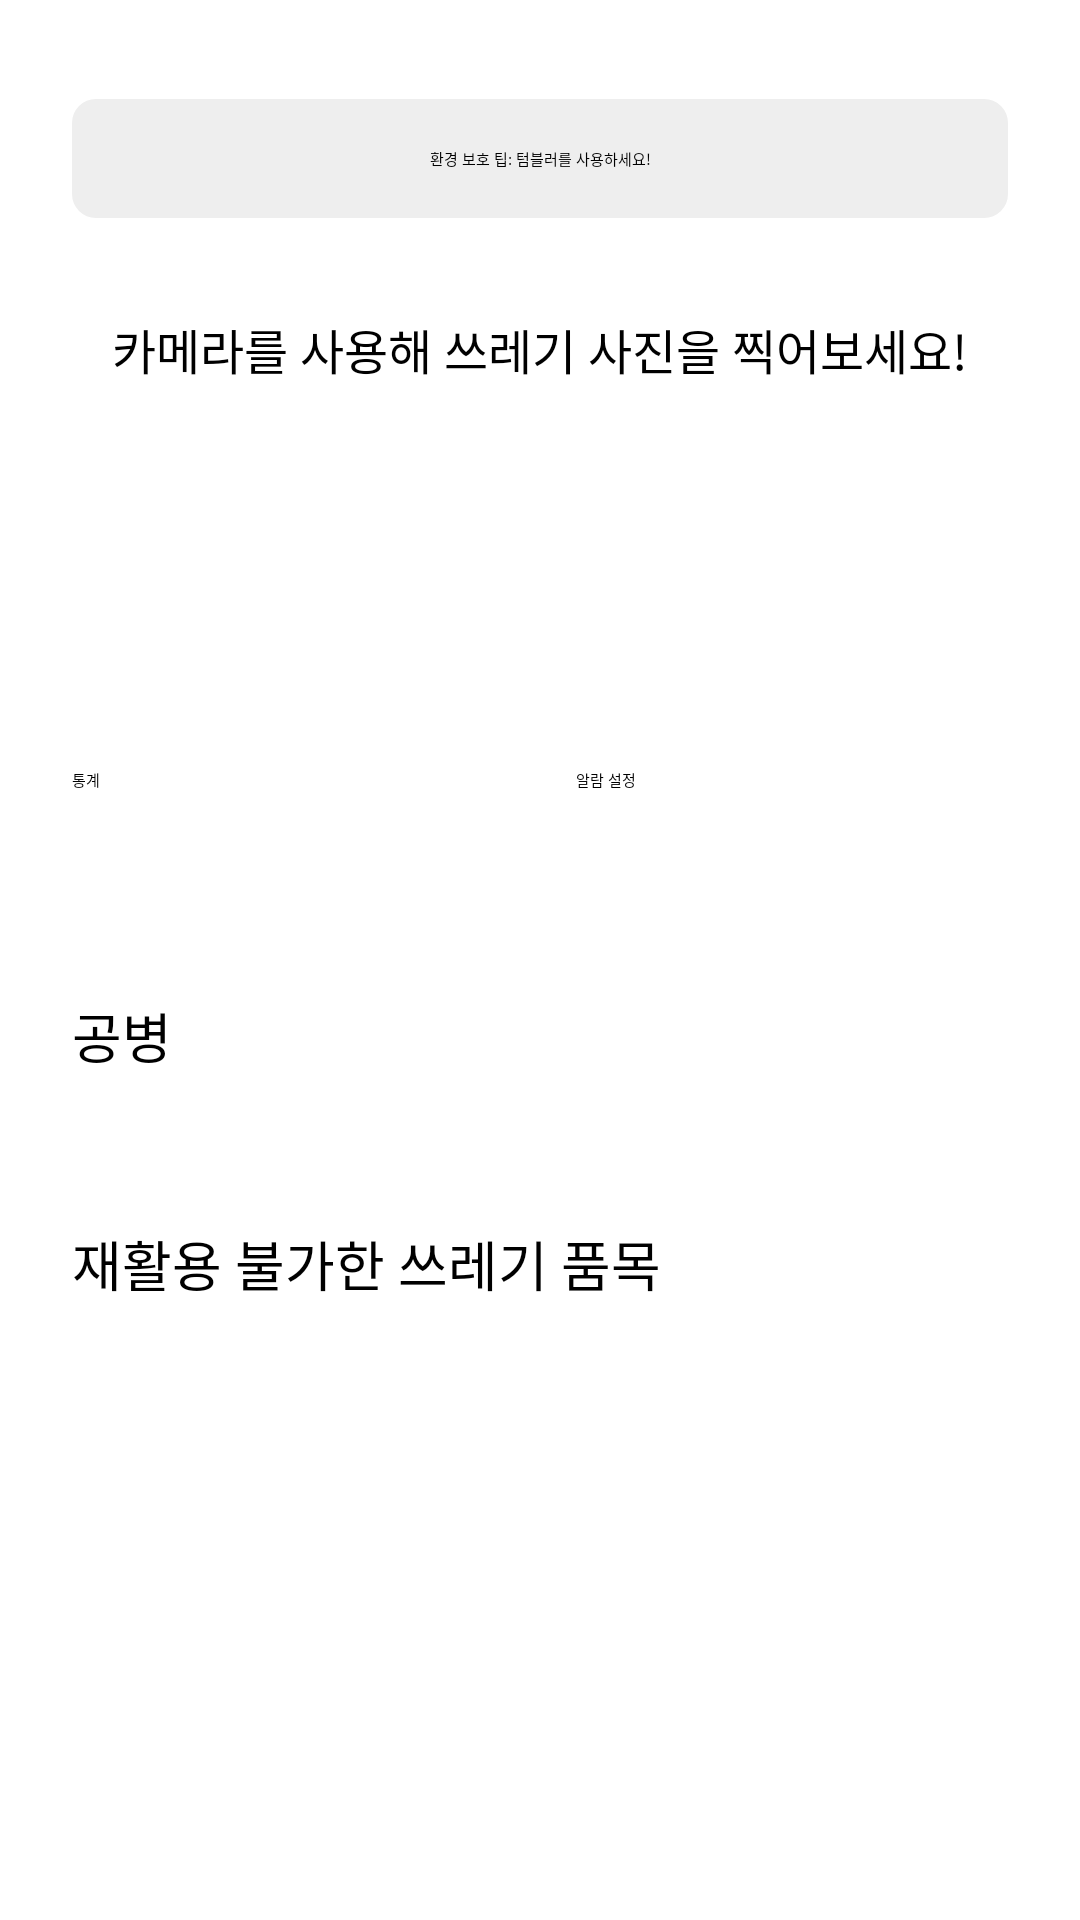

The Android layout XML behind this screen, and the referenced resources:
<!-- AndroidManifest.xml: application theme Theme.Camera -->
<!-- res/layout/content_main.xml -->
<?xml version="1.0" encoding="utf-8"?>
<androidx.constraintlayout.widget.ConstraintLayout
    xmlns:android="http://schemas.android.com/apk/res/android"
    xmlns:app="http://schemas.android.com/apk/res-auto"
    xmlns:tools="http://schemas.android.com/tools"
    android:layout_width="match_parent"
    android:layout_height="match_parent"
    app:layout_behavior="@string/appbar_scrolling_view_behavior"
    tools:context=".MainActivity"
    tools:showIn="@layout/activity_main">

    <View
        android:id="@+id/divider_line"
        android:layout_width="match_parent"
        android:layout_height="1dp"
        android:background="?android:attr/listDivider"
        app:layout_constraintTop_toTopOf="parent" />

    <TextView
        android:id="@+id/tip_shuffle_bar"
        android:layout_width="0dp"
        android:layout_height="wrap_content"
        android:layout_marginStart="24dp"
        android:layout_marginTop="32dp"
        android:layout_marginEnd="24dp"
        android:background="@drawable/rounded_tip_background"
        android:padding="16dp"
        android:text="@string/tip_default"
        android:textAlignment="center"
        app:layout_constraintEnd_toEndOf="parent"
        app:layout_constraintStart_toStartOf="parent"
        app:layout_constraintTop_toBottomOf="@+id/divider_line" />

    <TextView
        android:id="@+id/info_text_view"
        android:layout_width="0dp"
        android:layout_height="wrap_content"
        android:layout_marginStart="24dp"
        android:layout_marginTop="32dp"
        android:layout_marginEnd="24dp"
        android:text="@string/camera_info_text"
        android:textAlignment="center"
        android:textSize="16sp"
        app:layout_constraintEnd_toEndOf="parent"
        app:layout_constraintStart_toStartOf="parent"
        app:layout_constraintTop_toBottomOf="@+id/tip_shuffle_bar" />

    <Button
        android:id="@+id/camera_button"
        android:layout_width="0dp"
        android:layout_height="80dp"
        android:layout_marginStart="24dp"
        android:layout_marginTop="16dp"
        android:layout_marginEnd="24dp"
        android:backgroundTint="#FFFFFF"
        android:elevation="6dp"
        android:text=""
        android:textColor="#000000"
        android:textSize="18sp"
        app:cornerRadius="8dp"
        app:icon="@drawable/ic_camera_main"
        app:iconGravity="textTop"
        app:iconPadding="0dp"
        app:iconTint="#000000"
        app:strokeColor="#000000"
        app:strokeWidth="1dp"
        app:layout_constraintTop_toBottomOf="@+id/info_text_view"
        app:layout_constraintEnd_toEndOf="parent"
        app:layout_constraintStart_toStartOf="parent" />

    <Button
        android:id="@+id/statistics_button"
        android:layout_width="0dp"
        android:layout_height="60dp"
        android:layout_marginStart="24dp"
        android:layout_marginTop="32dp"
        android:layout_marginEnd="12dp"
        android:backgroundTint="#FFFFFF"
        android:drawableLeft="@drawable/ic_chart"
        android:drawablePadding="4dp"
        android:elevation="6dp"
        android:text="@string/statistics_button_text"
        android:textColor="#000000"
        app:cornerRadius="8dp"
        app:layout_constraintEnd_toStartOf="@+id/alarm_settings_button"
        app:layout_constraintHorizontal_bias="0.5"
        app:layout_constraintStart_toStartOf="parent"
        app:layout_constraintTop_toBottomOf="@+id/camera_button"
        app:strokeColor="#000000"
        app:strokeWidth="1dp" />

    <Button
        android:id="@+id/alarm_settings_button"
        android:layout_width="0dp"
        android:layout_height="60dp"
        android:layout_marginStart="12dp"
        android:layout_marginEnd="24dp"
        android:backgroundTint="#FFFFFF"
        android:drawableLeft="@drawable/ic_button_alarm"
        android:drawablePadding="4dp"
        android:elevation="6dp"
        android:text="@string/alarm_settings_button_text"
        android:textColor="#000000"
        app:cornerRadius="8dp"
        app:layout_constraintEnd_toEndOf="parent"
        app:layout_constraintHorizontal_bias="0.5"
        app:layout_constraintStart_toEndOf="@+id/statistics_button"
        app:layout_constraintTop_toTopOf="@+id/statistics_button"
        app:strokeColor="#000000"
        app:strokeWidth="1dp" />

    <Button
        android:id="@+id/soju_bottle_button"
        android:layout_width="0dp"
        android:layout_height="60dp"
        android:layout_marginStart="24dp"
        android:layout_marginEnd="24dp"
        android:layout_marginTop="16dp"
        android:backgroundTint="#FFFFFF"
        android:elevation="6dp"
        android:text="@string/soju_bottle_button"
        android:textColor="#000000"
        android:textSize="18sp"
        app:icon="@drawable/ic_soju"
        app:iconGravity="textStart"
        app:iconPadding="4dp"
        app:iconTint="#4CAF50"
        app:cornerRadius="8dp"
        app:strokeColor="#000000"
        app:strokeWidth="1dp"
        app:layout_constraintTop_toBottomOf="@+id/statistics_button"
        app:layout_constraintStart_toStartOf="parent"
        app:layout_constraintEnd_toEndOf="parent"/>

    <Button
        android:id="@+id/guide_button"
        android:layout_width="0dp"
        android:layout_height="60dp"
        android:layout_marginStart="24dp"
        android:layout_marginEnd="24dp"
        android:layout_marginTop="16dp"
        android:backgroundTint="#FFFFFF"
        android:elevation="6dp"
        android:text="재활용 불가한 쓰레기 품목"
        android:textColor="#000000"
        android:textSize="18sp"
        app:icon="@android:drawable/ic_menu_help"
        app:iconGravity="textStart"
        app:iconPadding="4dp"
        app:iconTint="#F44336"
        app:cornerRadius="8dp"
        app:strokeColor="#000000"
        app:strokeWidth="1dp"
        app:layout_constraintTop_toBottomOf="@+id/soju_bottle_button"
        app:layout_constraintStart_toStartOf="parent"
        app:layout_constraintEnd_toEndOf="parent"/>
</androidx.constraintlayout.widget.ConstraintLayout>
<!-- res/layout/activity_main.xml (included above) -->
<?xml version="1.0" encoding="utf-8"?>
<androidx.drawerlayout.widget.DrawerLayout
    xmlns:android="http://schemas.android.com/apk/res/android"
    xmlns:app="http://schemas.android.com/apk/res-auto"
    xmlns:tools="http://schemas.android.com/tools"
    android:id="@+id/drawer_layout"
    android:layout_width="match_parent"
    android:layout_height="match_parent"
    android:fitsSystemWindows="true"
    tools:context=".MainActivity">

    <androidx.coordinatorlayout.widget.CoordinatorLayout
        android:layout_width="match_parent"
        android:layout_height="match_parent"
        android:fitsSystemWindows="true">

        <com.google.android.material.appbar.AppBarLayout
            android:layout_width="match_parent"
            android:layout_height="wrap_content"
            android:fitsSystemWindows="true">

            <com.google.android.material.appbar.MaterialToolbar
                android:id="@+id/toolbar"
                android:layout_width="match_parent"
                android:layout_height="?attr/actionBarSize">

                <ImageButton
                    android:id="@+id/language_button"
                    android:layout_width="wrap_content"
                    android:layout_height="wrap_content"
                    android:src="@drawable/ic_language"
                    android:background="?attr/selectableItemBackgroundBorderless"
                    android:contentDescription="언어 변경"
                    android:layout_gravity="start"
                    android:padding="8dp"/>

                <TextView
                    android:id="@+id/toolbar_title"
                    android:layout_width="wrap_content"
                    android:layout_height="wrap_content"
                    android:text="@string/app_name"
                    android:textColor="#000000"
                    android:textSize="20sp"
                    android:textStyle="bold"
                    android:layout_gravity="end"
                    android:layout_marginEnd="16dp"/>

            </com.google.android.material.appbar.MaterialToolbar>

        </com.google.android.material.appbar.AppBarLayout>

        <include layout="@layout/content_main" />

    </androidx.coordinatorlayout.widget.CoordinatorLayout>

    <com.google.android.material.navigation.NavigationView
        android:id="@+id/language_nav_view"
        android:layout_width="wrap_content"
        android:layout_height="match_parent"
        android:layout_gravity="start"
        app:menu="@menu/language_menu" />

</androidx.drawerlayout.widget.DrawerLayout>
<!-- resources referenced by this layout -->
<resources>
  <!-- drawable ic_soju: png bitmap (drawable, 759 bytes) -->
  <!-- drawable rounded_tip_background (drawable) -->
  <?xml version="1.0" encoding="utf-8"?>
  <shape xmlns:android="http://schemas.android.com/apk/res/android">
      <solid android:color="#EEEEEE"/>
  
      <corners android:radius="8dp"/>
  </shape>
  <string name="alarm_settings_button_text">알람 설정</string>
  <string name="app_name">TrashCam</string>
  <string name="camera_info_text">카메라를 사용해 쓰레기 사진을 찍어보세요!</string>
  <string name="soju_bottle_button">공병</string>
  <string name="statistics_button_text">통계</string>
  <string name="tip_default">환경 보호 팁: 텀블러를 사용하세요!</string>
</resources>
